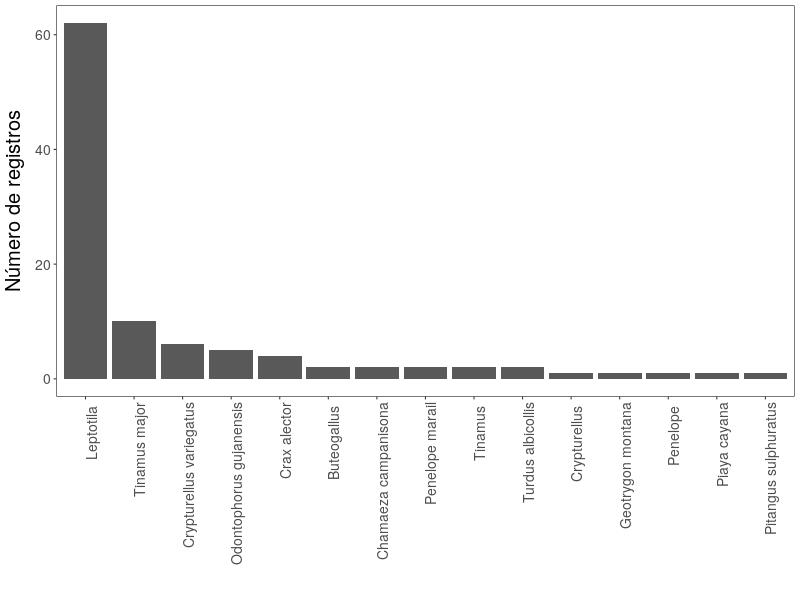

Source data for this figure (header and first rows):
, bin, n
1, Leptotila, 62
2, Tinamus major, 10
3, Crypturellus variegatus, 6
4, Odontophorus gujanensis, 5
5, Crax alector, 4
6, Buteogallus, 2
7, Chamaeza campanisona, 2
8, Penelope marail, 2
9, Tinamus, 2
10, Turdus albicollis, 2
11, Crypturellus, 1
12, Geotrygon montana, 1
13, Penelope, 1
14, Piaya cayana, 1
15, Pitangus sulphuratus, 1
